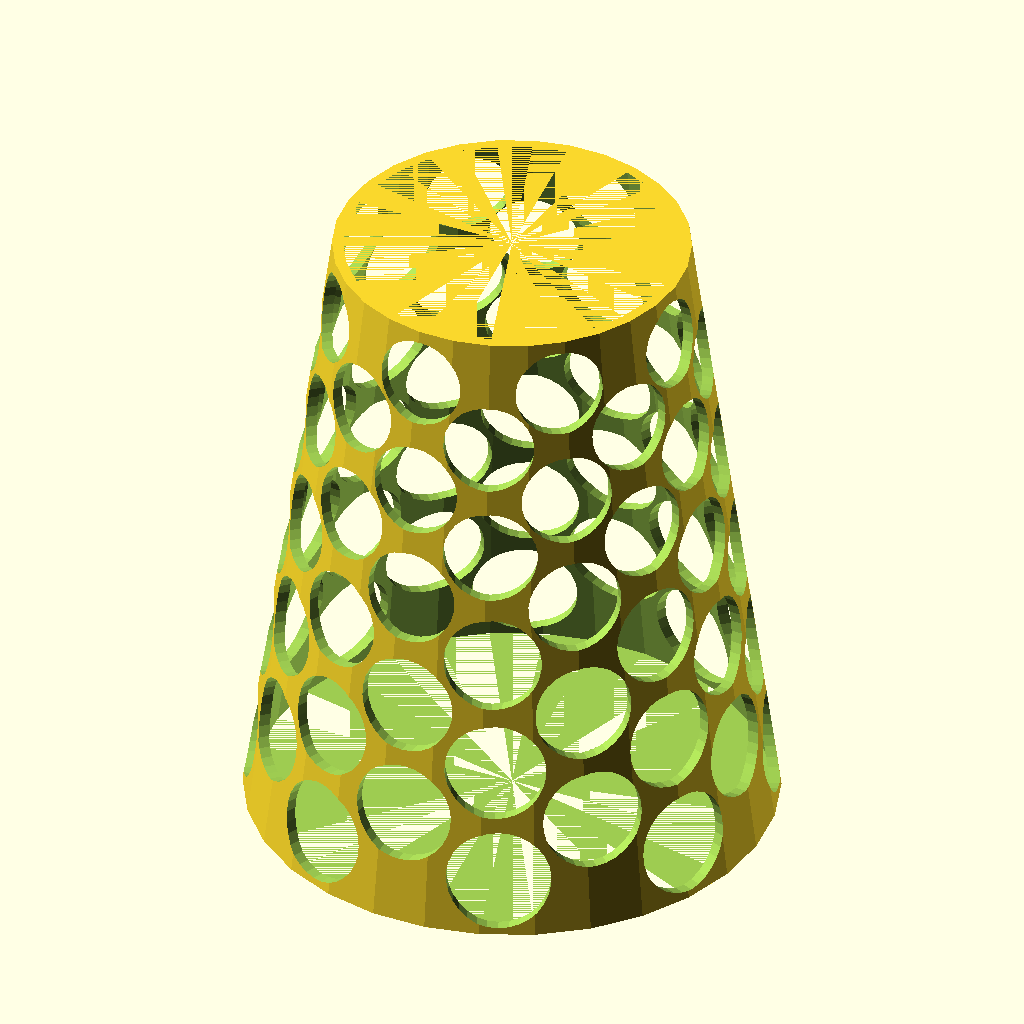
Cell 1: rendered with the file's own defaults.
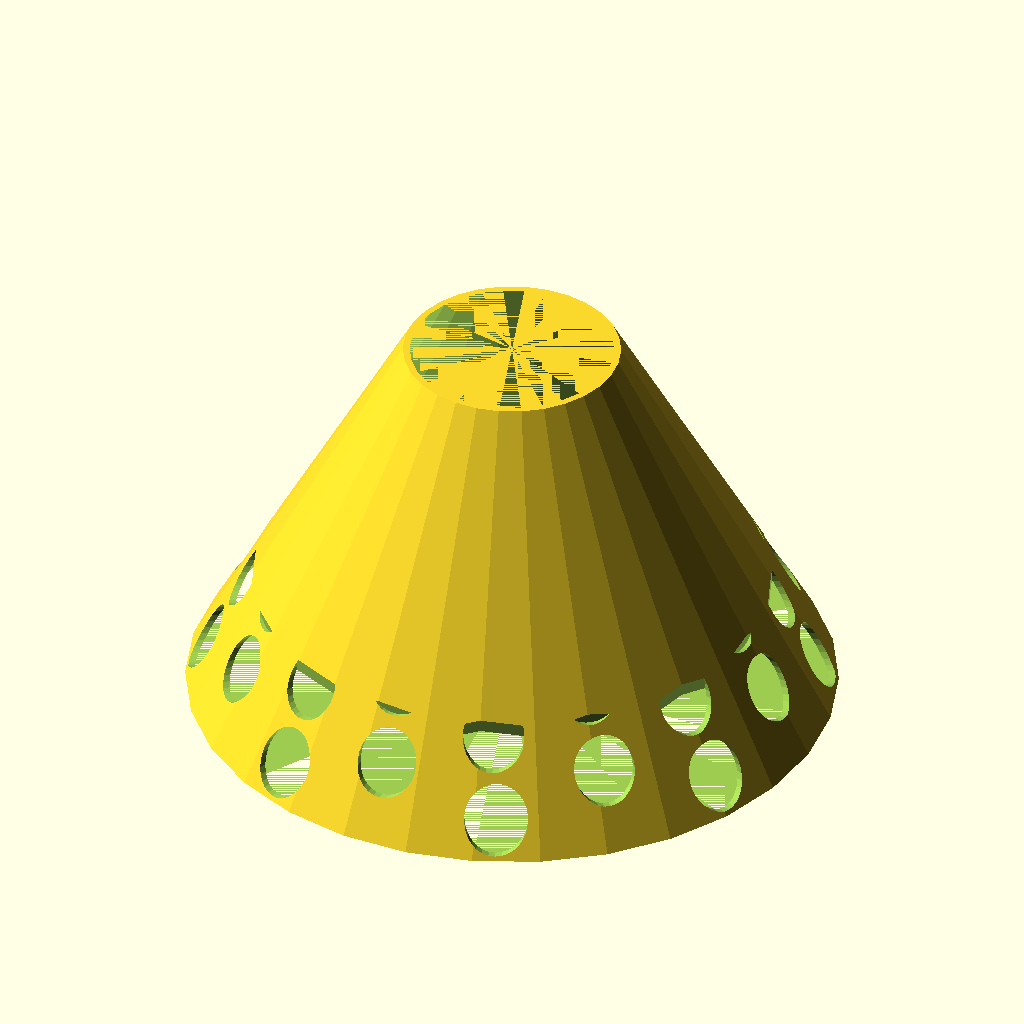
Cell 2: BOTTOM_DIAMETER = 608 (everything else at default).
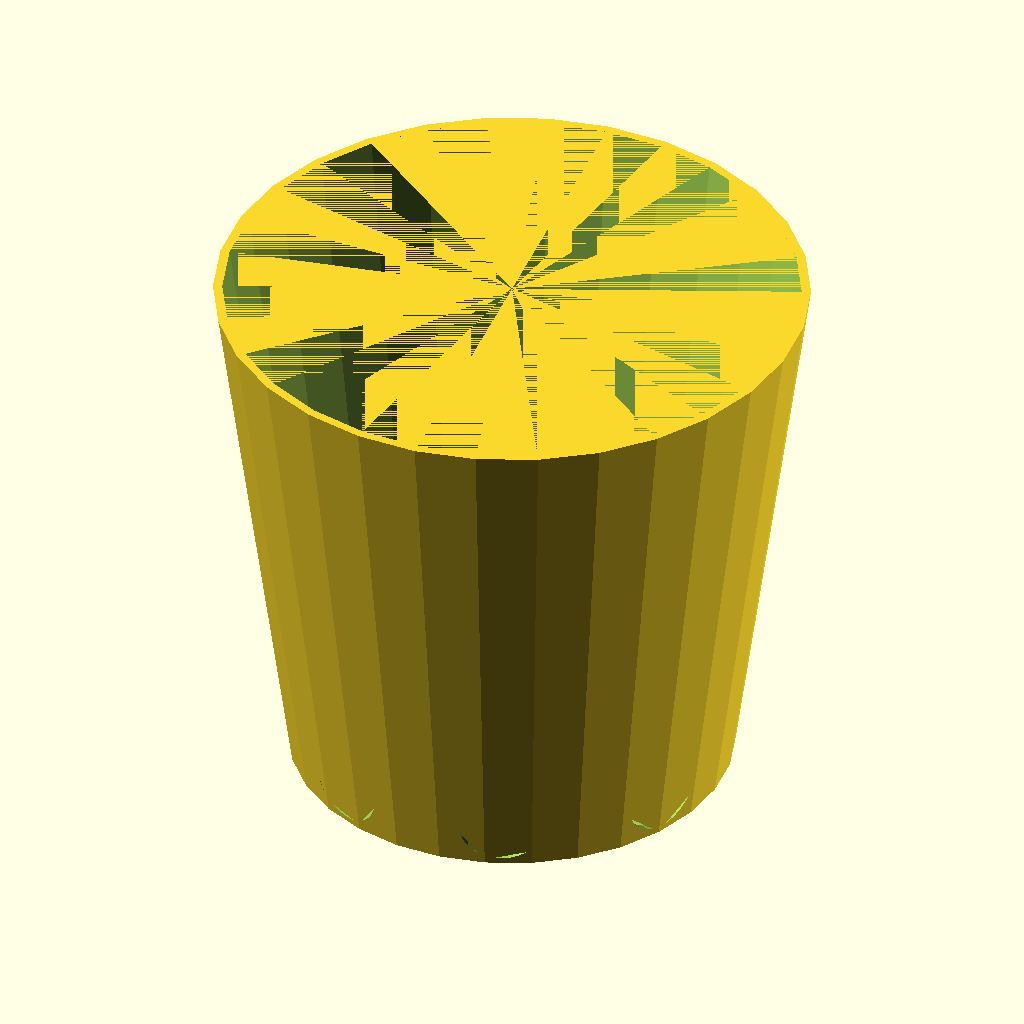
Cell 3: TOP_DIAMETER = 406.4 (everything else at default).
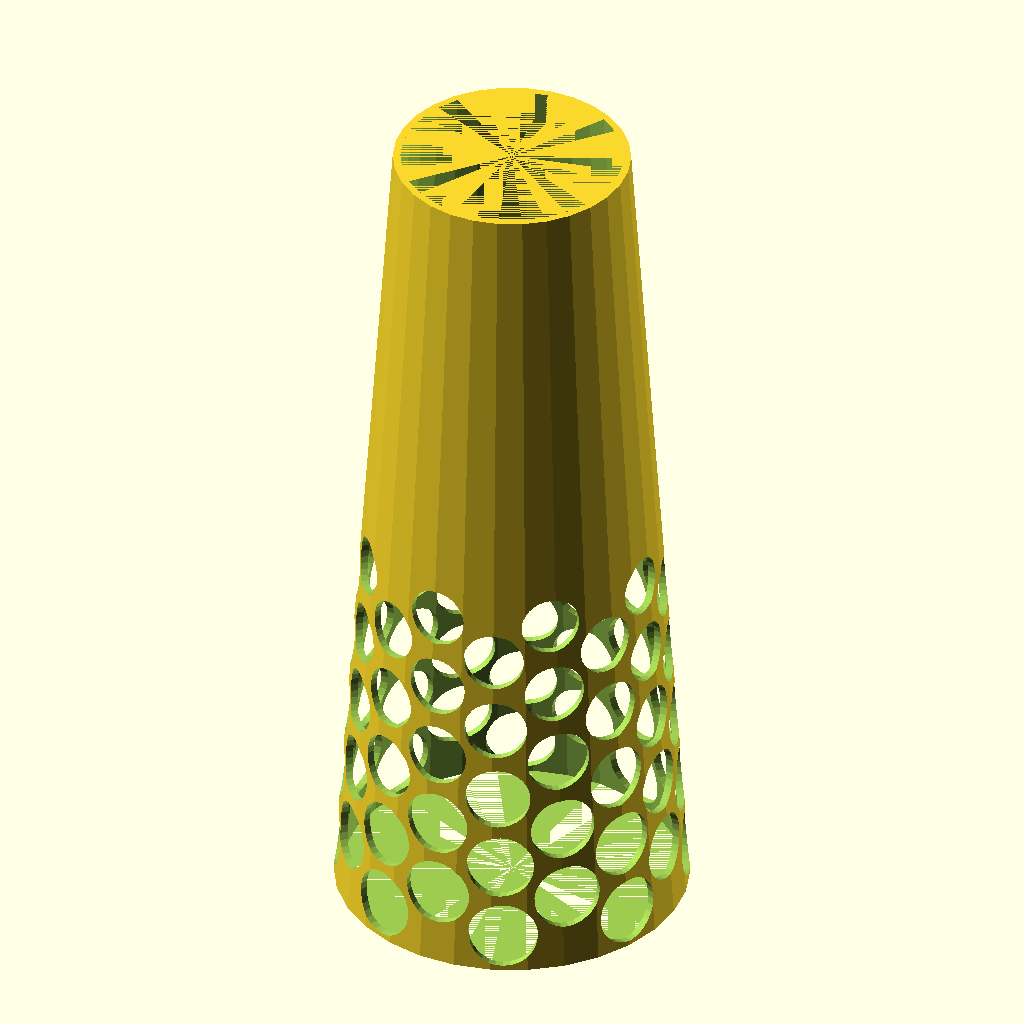
Cell 4 — HEIGHT set to 740, the other parameters unchanged.
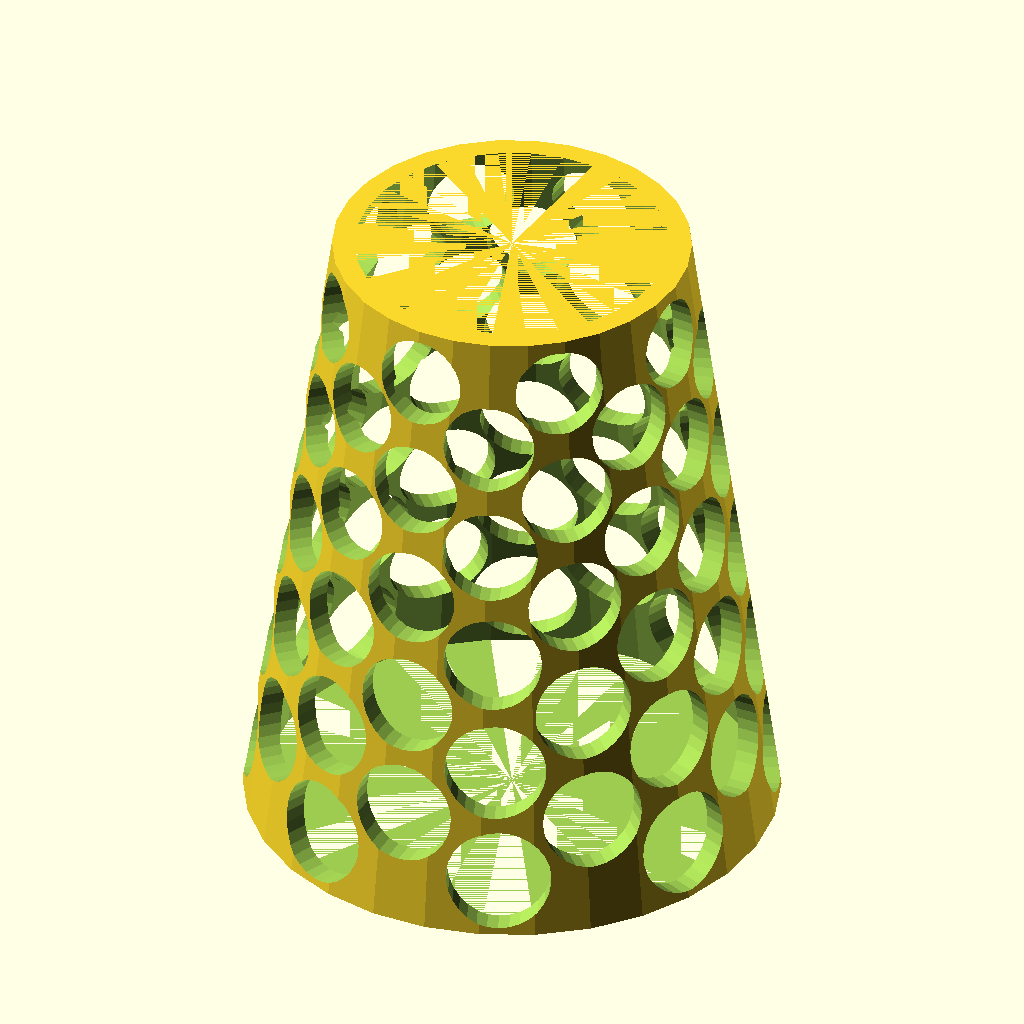
Cell 5 — THICKNESS set to 12.7, the other parameters unchanged.
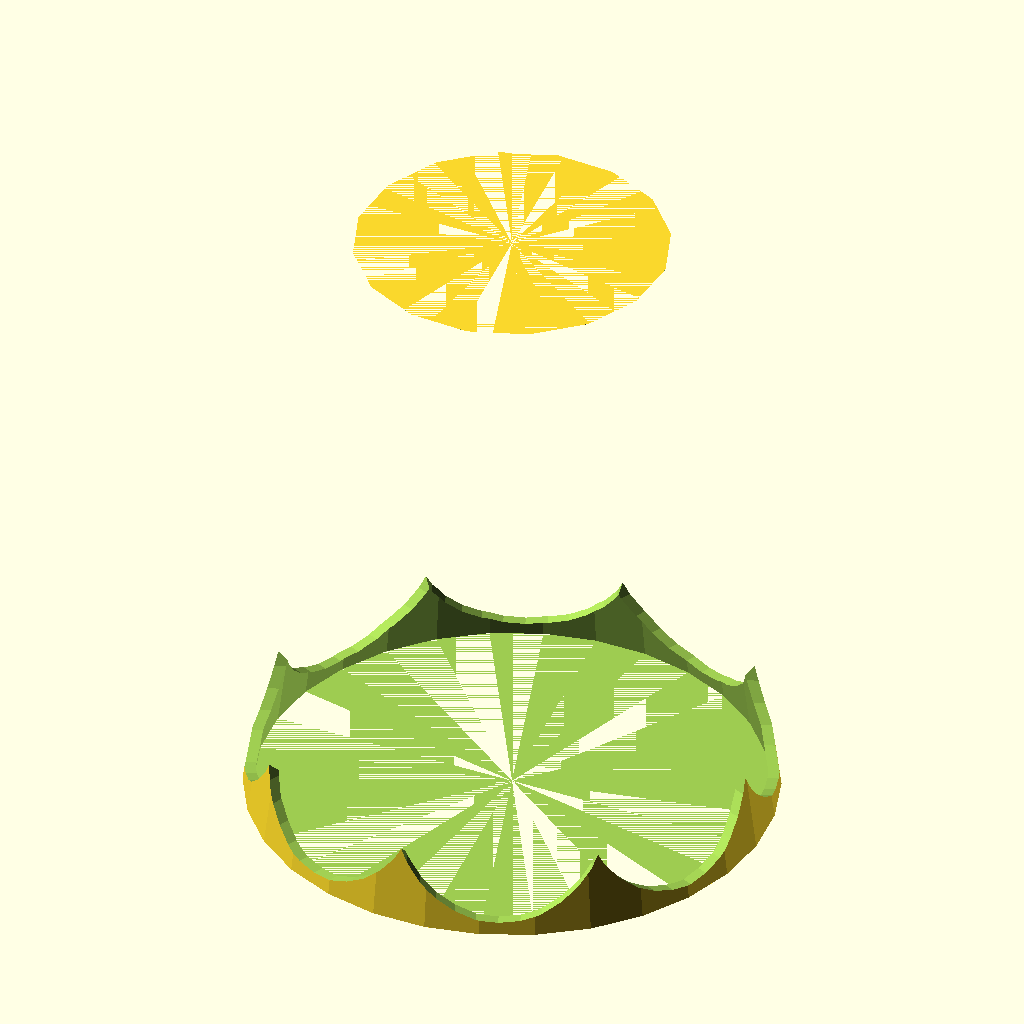
Cell 6 — HOLE_DIAMETER set to 121.6, the other parameters unchanged.
All cells are drawn from the same view direction (rotation 55°, 0°, 25°, orthographic, colour scheme Cornfield), but the view is re-fitted for each cell, so position and scale can differ between cells as well as the parameter.
The OpenSCAD source (garden/peonie_cage.scad):
/*

Tested print settings:
Layer Height: 0.4
Infill: 15% rectilinear
Filament Used: 595.28g

Second iteration settings:
Infill: 5% support cubic
Filament Used: 509.84g

These settings will get 2 cages out of a 1kg spool.
*/

BOTTOM_DIAMETER = 304; // 12"
TOP_DIAMETER = 203.2; // 8"
HEIGHT = 370; //381; // 15"
THICKNESS = 6.35; // 0.25"  12.7; // 0.5"
HOLE_DIAMETER = 60.8; // 2"

difference(){
    
    union(){
        cylinder(r1=BOTTOM_DIAMETER/2,r2=TOP_DIAMETER/2,h=HEIGHT);
    }
    
    translate([0,0,0]){
        cylinder(r1=(BOTTOM_DIAMETER/2)-THICKNESS,r2=(TOP_DIAMETER/2)-THICKNESS,h=HEIGHT);
    }
    
    
    
    y=360/8;
    
    
    // layers
    for (j=[1:10]){
        
        layer_hole_radius = (HOLE_DIAMETER / 2) - (j*0.5);
        
        layer_z = j * 67; //?
        
        rotate([0,0,layer_z]){
            translate([0,0,(HOLE_DIAMETER/1.8)*j]){
                
                // holes for layer
                for (i=[1:8]){
                    z=y*i;
                    rotate([0,0,z]){
                        translate([BOTTOM_DIAMETER/2,0,0]){
                            rotate([0,-90,0]){
                                cylinder(r=layer_hole_radius,h=THICKNESS*10);
                            }
                        }
                    }
                }
            }
        }
    }
}
Customizer parameters (derived from the source; name, type, default, range or options):
BOTTOM_DIAMETER: number, default 304
TOP_DIAMETER: number, default 203.2
HEIGHT: number, default 370
THICKNESS: number, default 6.35
HOLE_DIAMETER: number, default 60.8
